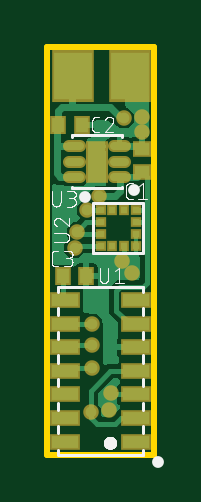
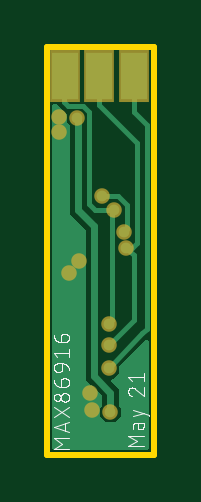
Circuit board: 9 layer files. Board 4.5 x 17.2 mm.
- bottom_copper: copper_bottom.gbr (5862 bytes)
- top_copper: copper_top.gbr (26028 bytes)
- outline: profile.gbr (226 bytes)
- bottom_silk: silkscreen_bottom.gbr (15454 bytes)
- top_silk: silkscreen_top.gbr (17583 bytes)
- bottom_mask: soldermask_bottom.gbr (517 bytes)
- top_mask: soldermask_top.gbr (1508 bytes)
- paste: solderpaste_bottom.gbr (234 bytes)
- paste: solderpaste_top.gbr (1225 bytes)

=== bottom_copper: copper_bottom.gbr ===
G04 EAGLE Gerber RS-274X export*
G75*
%MOMM*%
%FSLAX34Y34*%
%LPD*%
%INBottom Copper*%
%IPPOS*%
%AMOC8*
5,1,8,0,0,1.08239X$1,22.5*%
G01*
%ADD10R,1.100000X2.000000*%
%ADD11C,0.454000*%
%ADD12C,0.300000*%
%ADD13C,0.200000*%

G36*
X42064Y4510D02*
X42064Y4510D01*
X42128Y4509D01*
X42203Y4530D01*
X42279Y4541D01*
X42338Y4567D01*
X42400Y4584D01*
X42466Y4625D01*
X42536Y4657D01*
X42585Y4699D01*
X42640Y4732D01*
X42692Y4790D01*
X42750Y4840D01*
X42786Y4894D01*
X42829Y4942D01*
X42862Y5011D01*
X42905Y5076D01*
X42924Y5138D01*
X42952Y5195D01*
X42963Y5265D01*
X42987Y5346D01*
X42988Y5431D01*
X42999Y5500D01*
X42999Y150000D01*
X42990Y150064D01*
X42991Y150128D01*
X42970Y150203D01*
X42959Y150279D01*
X42933Y150338D01*
X42916Y150400D01*
X42875Y150466D01*
X42843Y150536D01*
X42801Y150585D01*
X42768Y150640D01*
X42710Y150692D01*
X42660Y150750D01*
X42606Y150786D01*
X42558Y150829D01*
X42489Y150862D01*
X42424Y150905D01*
X42362Y150924D01*
X42305Y150952D01*
X42235Y150963D01*
X42154Y150987D01*
X42069Y150988D01*
X42000Y150999D01*
X41657Y150999D01*
X41562Y150986D01*
X41466Y150981D01*
X41423Y150966D01*
X41378Y150959D01*
X41290Y150920D01*
X41199Y150888D01*
X41165Y150863D01*
X41121Y150843D01*
X41023Y150760D01*
X40950Y150707D01*
X38950Y148707D01*
X37459Y147215D01*
X37432Y147203D01*
X37370Y147186D01*
X37304Y147145D01*
X37234Y147113D01*
X37185Y147071D01*
X37130Y147038D01*
X37078Y146980D01*
X37020Y146930D01*
X36984Y146876D01*
X36941Y146828D01*
X36908Y146759D01*
X36865Y146694D01*
X36846Y146632D01*
X36818Y146575D01*
X36807Y146505D01*
X36783Y146424D01*
X36782Y146339D01*
X36771Y146270D01*
X36771Y143231D01*
X35793Y142254D01*
X35736Y142177D01*
X35671Y142105D01*
X35651Y142064D01*
X35624Y142028D01*
X35590Y141938D01*
X35548Y141852D01*
X35542Y141810D01*
X35525Y141764D01*
X35515Y141637D01*
X35501Y141547D01*
X35501Y104550D01*
X29043Y98092D01*
X28985Y98015D01*
X28921Y97944D01*
X28901Y97903D01*
X28874Y97867D01*
X28840Y97777D01*
X28798Y97690D01*
X28791Y97648D01*
X28774Y97603D01*
X28764Y97475D01*
X28750Y97385D01*
X28770Y37634D01*
X28771Y37630D01*
X28771Y35788D01*
X28771Y34320D01*
X27769Y33318D01*
X26431Y31979D01*
X26428Y31977D01*
X22041Y27590D01*
X21983Y27513D01*
X21919Y27442D01*
X21899Y27401D01*
X21872Y27365D01*
X21838Y27275D01*
X21796Y27188D01*
X21789Y27146D01*
X21772Y27101D01*
X21762Y26973D01*
X21748Y26884D01*
X21748Y23582D01*
X21762Y23487D01*
X21767Y23391D01*
X21782Y23348D01*
X21788Y23303D01*
X21828Y23215D01*
X21859Y23124D01*
X21884Y23090D01*
X21904Y23046D01*
X21987Y22949D01*
X22041Y22875D01*
X22518Y22398D01*
X22518Y18860D01*
X20017Y16358D01*
X16478Y16358D01*
X13977Y18860D01*
X13977Y22398D01*
X14454Y22875D01*
X14512Y22952D01*
X14576Y23024D01*
X14596Y23065D01*
X14623Y23101D01*
X14657Y23191D01*
X14699Y23277D01*
X14706Y23319D01*
X14723Y23365D01*
X14733Y23492D01*
X14747Y23582D01*
X14747Y30198D01*
X17573Y33023D01*
X17592Y33049D01*
X17617Y33070D01*
X17676Y33162D01*
X17742Y33249D01*
X17753Y33279D01*
X17771Y33306D01*
X17803Y33411D01*
X17841Y33513D01*
X17844Y33545D01*
X17853Y33576D01*
X17855Y33685D01*
X17863Y33794D01*
X17857Y33826D01*
X17857Y33858D01*
X17828Y33963D01*
X17806Y34070D01*
X17791Y34099D01*
X17782Y34130D01*
X17725Y34223D01*
X17673Y34319D01*
X17651Y34342D01*
X17634Y34370D01*
X17553Y34443D01*
X17476Y34521D01*
X17448Y34537D01*
X17424Y34559D01*
X17380Y34580D01*
X14729Y37231D01*
X14729Y38763D01*
X14718Y38843D01*
X14716Y38924D01*
X14698Y38982D01*
X14689Y39042D01*
X14656Y39116D01*
X14632Y39194D01*
X14600Y39240D01*
X14573Y39299D01*
X14504Y39380D01*
X14458Y39448D01*
X3728Y50849D01*
X3691Y50878D01*
X3660Y50914D01*
X3581Y50966D01*
X3507Y51025D01*
X3464Y51043D01*
X3424Y51069D01*
X3334Y51096D01*
X3247Y51132D01*
X3199Y51137D01*
X3154Y51151D01*
X3060Y51152D01*
X2966Y51162D01*
X2919Y51154D01*
X2872Y51155D01*
X2781Y51130D01*
X2688Y51113D01*
X2646Y51092D01*
X2600Y51080D01*
X2520Y51030D01*
X2436Y50988D01*
X2401Y50956D01*
X2360Y50931D01*
X2297Y50862D01*
X2228Y50798D01*
X2203Y50757D01*
X2171Y50722D01*
X2130Y50637D01*
X2081Y50557D01*
X2069Y50511D01*
X2048Y50468D01*
X2036Y50387D01*
X2008Y50284D01*
X2009Y50219D01*
X2001Y50164D01*
X2001Y5500D01*
X2010Y5436D01*
X2009Y5372D01*
X2030Y5297D01*
X2041Y5221D01*
X2067Y5162D01*
X2084Y5100D01*
X2125Y5034D01*
X2157Y4964D01*
X2199Y4915D01*
X2232Y4860D01*
X2290Y4808D01*
X2340Y4750D01*
X2394Y4714D01*
X2442Y4671D01*
X2511Y4638D01*
X2576Y4595D01*
X2638Y4576D01*
X2695Y4548D01*
X2765Y4537D01*
X2846Y4513D01*
X2931Y4512D01*
X3000Y4501D01*
X42000Y4501D01*
X42064Y4510D01*
G37*
D10*
X8500Y163000D03*
X37500Y163000D03*
X23000Y163000D03*
D11*
X18248Y20629D03*
X32500Y145000D03*
D12*
X32000Y144500D01*
X32000Y106000D01*
X25249Y99249D01*
X25270Y35770D01*
X18248Y28748D02*
X18248Y20629D01*
X18248Y28748D02*
X25270Y35770D01*
D11*
X40000Y139000D03*
X36000Y79500D03*
X27000Y28500D03*
X26000Y21500D03*
X31500Y84500D03*
X40000Y145500D03*
X12398Y96851D03*
X21800Y112000D03*
D13*
X14985Y111938D02*
X11398Y108351D01*
X14985Y111938D02*
X21760Y111938D01*
X11398Y97851D02*
X12398Y96851D01*
X21760Y111938D02*
X21800Y112000D01*
X11398Y108351D02*
X11398Y97851D01*
D11*
X19000Y49000D03*
X11500Y90000D03*
D13*
X8500Y87000D01*
X23000Y150500D02*
X23000Y163000D01*
X7000Y134500D02*
X7000Y92000D01*
X9000Y90000D02*
X11500Y90000D01*
X9000Y90000D02*
X7000Y92000D01*
X7000Y134500D02*
X23000Y150500D01*
X8500Y59500D02*
X19000Y49000D01*
X8500Y59500D02*
X8500Y87000D01*
D11*
X19000Y58000D03*
D13*
X38000Y162500D02*
X37500Y163000D01*
X38000Y162500D02*
X38000Y152000D01*
X17668Y59332D02*
X19000Y58000D01*
X17668Y105168D02*
X16668Y106168D01*
X17668Y105168D02*
X17668Y59332D01*
D11*
X16668Y106168D03*
D13*
X24668Y106168D01*
X27230Y108730D01*
X27230Y147683D02*
X29817Y150270D01*
X27230Y147683D02*
X27230Y108730D01*
X29817Y150270D02*
X36270Y150270D01*
X38000Y152000D01*
X5000Y53875D02*
X19000Y39000D01*
D11*
X19000Y39000D03*
D13*
X8500Y147687D02*
X8500Y163000D01*
X8500Y147687D02*
X3000Y142187D01*
X3000Y55875D02*
X5000Y53875D01*
X3000Y55875D02*
X3000Y142187D01*
M02*

=== top_copper: copper_top.gbr (26028 bytes, source omitted) ===
=== outline: profile.gbr ===
G04 EAGLE Gerber RS-274X export*
G75*
%MOMM*%
%FSLAX34Y34*%
%LPD*%
%IN*%
%IPPOS*%
%AMOC8*
5,1,8,0,0,1.08239X$1,22.5*%
G01*
%ADD10C,0.254000*%


D10*
X0Y2500D02*
X45000Y2500D01*
X45000Y175000D01*
X0Y175000D01*
X0Y2500D01*
M02*

=== bottom_silk: silkscreen_bottom.gbr (15454 bytes, source omitted) ===
=== top_silk: silkscreen_top.gbr (17583 bytes, source omitted) ===
=== bottom_mask: soldermask_bottom.gbr ===
G04 EAGLE Gerber RS-274X export*
G75*
%MOMM*%
%FSLAX34Y34*%
%LPD*%
%INSoldermask Bottom*%
%IPPOS*%
%AMOC8*
5,1,8,0,0,1.08239X$1,22.5*%
G01*
%ADD10R,1.303200X2.203200*%
%ADD11C,0.657200*%


D10*
X8500Y163000D03*
X37500Y163000D03*
X23000Y163000D03*
D11*
X18248Y20629D03*
X32500Y145000D03*
X40000Y139000D03*
X36000Y79500D03*
X27000Y28500D03*
X26000Y21500D03*
X31500Y84500D03*
X40000Y145500D03*
X12398Y96851D03*
X21800Y112000D03*
X19000Y49000D03*
X11500Y90000D03*
X19000Y58000D03*
X16668Y106168D03*
X19000Y39000D03*
M02*

=== top_mask: soldermask_top.gbr ===
G04 EAGLE Gerber RS-274X export*
G75*
%MOMM*%
%FSLAX34Y34*%
%LPD*%
%INSoldermask Top*%
%IPPOS*%
%AMOC8*
5,1,8,0,0,1.08239X$1,22.5*%
G01*
%ADD10R,0.803200X0.703200*%
%ADD11R,0.703200X0.803200*%
%ADD12R,1.803200X2.203200*%
%ADD13C,0.523200*%
%ADD14R,0.933200X1.803200*%
%ADD15R,1.303200X0.703200*%
%ADD16R,0.478200X0.453200*%
%ADD17R,0.453200X0.478200*%
%ADD18C,0.657200*%


D10*
X40000Y132000D03*
X40000Y122000D03*
D11*
X14500Y142000D03*
X4500Y142000D03*
X16500Y78000D03*
X6500Y78000D03*
D12*
X11000Y163000D03*
X35000Y163000D03*
D13*
X33046Y120000D02*
X28268Y120000D01*
X28268Y126500D02*
X33046Y126500D01*
X33046Y133000D02*
X28268Y133000D01*
X13732Y133000D02*
X8954Y133000D01*
X8954Y126500D02*
X13732Y126500D01*
X13732Y120000D02*
X8954Y120000D01*
D14*
X21000Y126500D03*
D15*
X37500Y8000D03*
X37500Y18000D03*
X37500Y28000D03*
X37500Y38000D03*
X37500Y48000D03*
X37500Y58000D03*
X37500Y68000D03*
X7500Y68000D03*
X7500Y58000D03*
X7500Y48000D03*
X7500Y38000D03*
X7500Y28000D03*
X7500Y18000D03*
X7500Y8000D03*
D16*
X37500Y106000D03*
D17*
X32500Y106000D03*
X27500Y106000D03*
D16*
X22500Y106000D03*
X22500Y101000D03*
X22500Y96000D03*
X22500Y91000D03*
D17*
X27500Y91000D03*
X32500Y91000D03*
D16*
X37500Y91000D03*
X37500Y96000D03*
X37500Y101000D03*
D18*
X18248Y20629D03*
X32500Y145000D03*
X40000Y139000D03*
X36000Y79500D03*
X27000Y28500D03*
X26000Y21500D03*
X31500Y84500D03*
X40000Y145500D03*
X12398Y96851D03*
X21800Y112000D03*
X19000Y49000D03*
X11500Y90000D03*
X19000Y58000D03*
X16668Y106168D03*
X19000Y39000D03*
M02*

=== paste: solderpaste_bottom.gbr ===
G04 EAGLE Gerber RS-274X export*
G75*
%MOMM*%
%FSLAX34Y34*%
%LPD*%
%INSolderpaste Bottom*%
%IPPOS*%
%AMOC8*
5,1,8,0,0,1.08239X$1,22.5*%
G01*
%ADD10R,1.100000X2.000000*%


D10*
X8500Y163000D03*
X37500Y163000D03*
X23000Y163000D03*
M02*

=== paste: solderpaste_top.gbr ===
G04 EAGLE Gerber RS-274X export*
G75*
%MOMM*%
%FSLAX34Y34*%
%LPD*%
%INSolderpaste Top*%
%IPPOS*%
%AMOC8*
5,1,8,0,0,1.08239X$1,22.5*%
G01*
%ADD10R,0.600000X0.500000*%
%ADD11R,0.500000X0.600000*%
%ADD12R,1.600000X2.000000*%
%ADD13C,0.320000*%
%ADD14R,0.730000X1.600000*%
%ADD15R,1.100000X0.500000*%
%ADD16R,0.275000X0.250000*%
%ADD17R,0.250000X0.275000*%


D10*
X40000Y132000D03*
X40000Y122000D03*
D11*
X14500Y142000D03*
X4500Y142000D03*
X16500Y78000D03*
X6500Y78000D03*
D12*
X11000Y163000D03*
X35000Y163000D03*
D13*
X33046Y120000D02*
X28268Y120000D01*
X28268Y126500D02*
X33046Y126500D01*
X33046Y133000D02*
X28268Y133000D01*
X13732Y133000D02*
X8954Y133000D01*
X8954Y126500D02*
X13732Y126500D01*
X13732Y120000D02*
X8954Y120000D01*
D14*
X21000Y126500D03*
D15*
X37500Y8000D03*
X37500Y18000D03*
X37500Y28000D03*
X37500Y38000D03*
X37500Y48000D03*
X37500Y58000D03*
X37500Y68000D03*
X7500Y68000D03*
X7500Y58000D03*
X7500Y48000D03*
X7500Y38000D03*
X7500Y28000D03*
X7500Y18000D03*
X7500Y8000D03*
D16*
X37500Y106000D03*
D17*
X32500Y106000D03*
X27500Y106000D03*
D16*
X22500Y106000D03*
X22500Y101000D03*
X22500Y96000D03*
X22500Y91000D03*
D17*
X27500Y91000D03*
X32500Y91000D03*
D16*
X37500Y91000D03*
X37500Y96000D03*
X37500Y101000D03*
M02*

